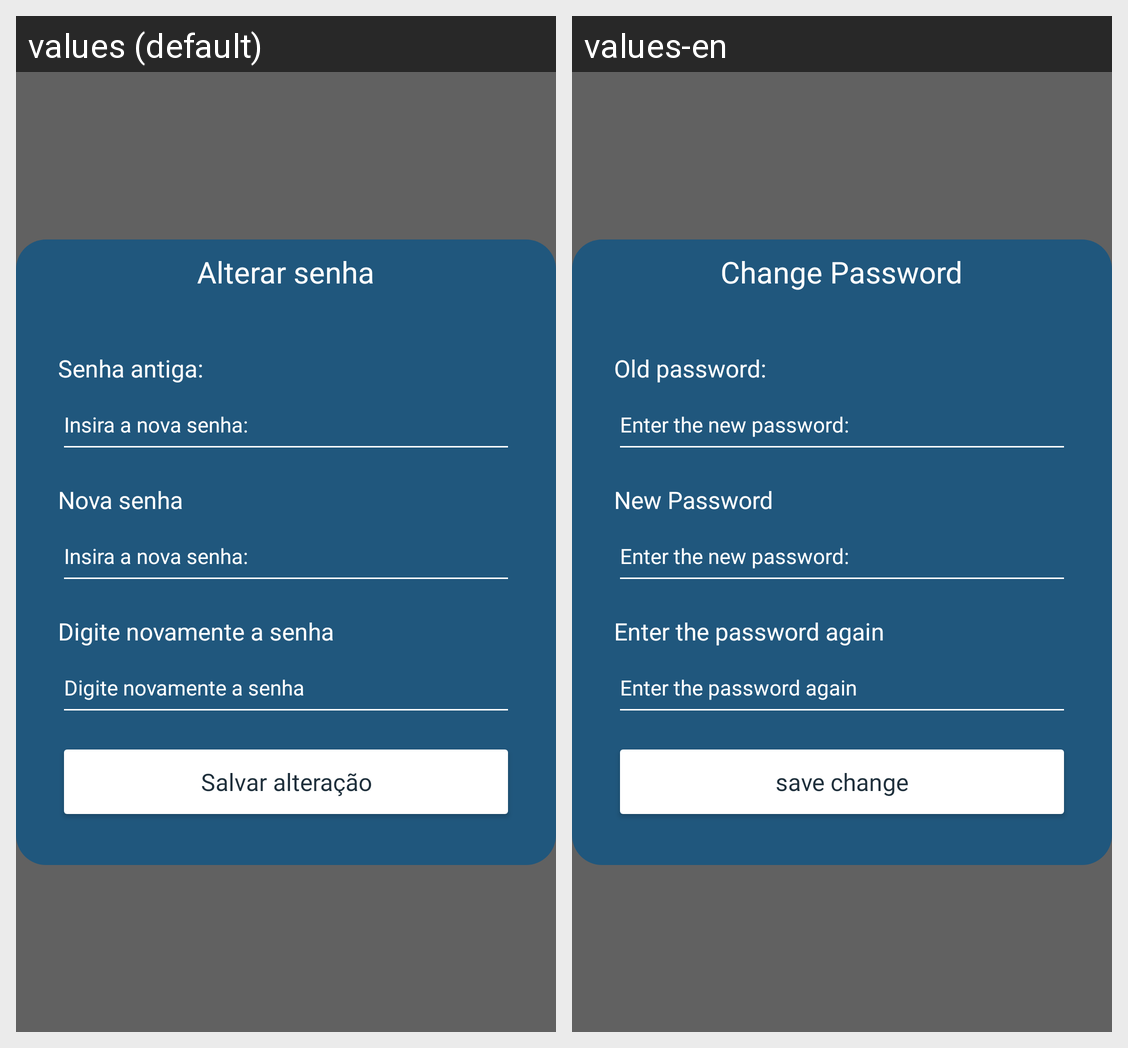

Locale-by-locale string values for the Android screen shown in this grid:
Android screen res/layout/activity_settings_pop_up.xml rendered under 2 locales, left to right: values (default), values-en. Device: Nexus 5 (rendered at 1080×1920; each locale shown at half size, 540×960, under a caption strip naming it); theme Theme.OnCln.
Strings drawn on this screen, with the default value and each locale's value (text and hints the layout hard-codes, and strings that could not be matched under every locale, appear in the picture but are not listed):

title_change_password
  values: Alterar senha
  values-en: Change Password

title_input_old_password
  values: Senha antiga:
  values-en: Old password:

hint_new_password
  values: Insira a nova senha:
  values-en: Enter the new password:

title_input_new_password
  values: Nova senha
  values-en: New Password

hint_new_password_again
  values: Digite novamente a senha
  values-en: Enter the password again

txt_btn_save_editions
  values: Salvar alteração
  values-en: save change
